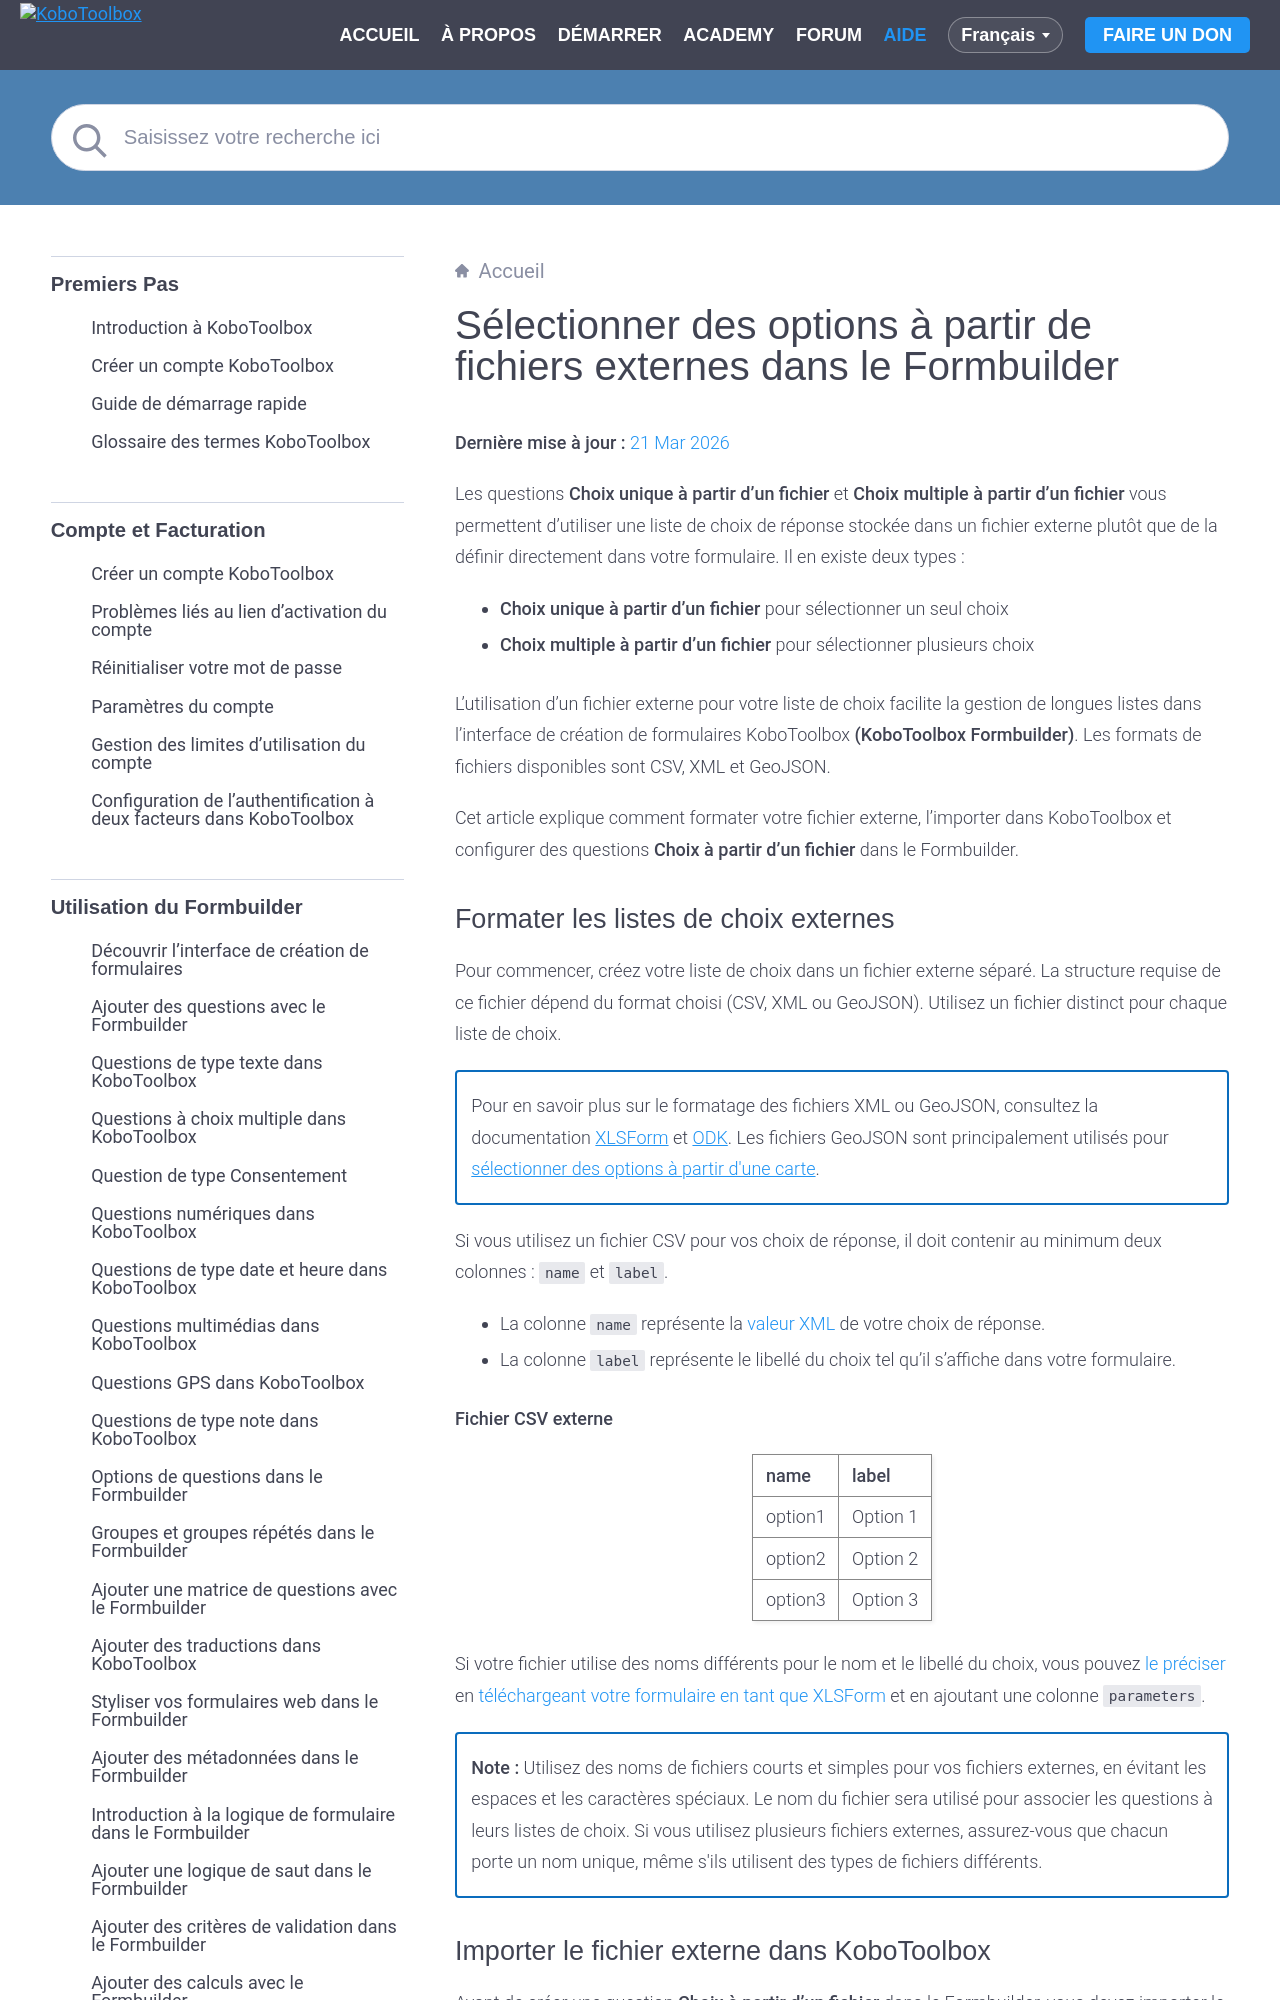

repository: kobotoolbox/docs · page: fr/external_file.html · generator: sphinx

# Sélectionner des options à partir de fichiers externes dans le Formbuilder
**Dernière mise à jour :** <a href="https://github.com/kobotoolbox/docs/blob/a476e76f62e857ee7dd45ee394421eb4bf7dd22a/source/external_file.md" class="reference">21 Mar 2026</a>

Les questions **Choix unique à partir d'un fichier** et **Choix multiple à partir d'un fichier** vous permettent d'utiliser une liste de choix de réponse stockée dans un fichier externe plutôt que de la définir directement dans votre formulaire. Il en existe deux types :
* **Choix unique à partir d'un fichier** pour sélectionner un seul choix
* **Choix multiple à partir d'un fichier** pour sélectionner plusieurs choix

L'utilisation d'un fichier externe pour votre liste de choix facilite la gestion de longues listes dans l'interface de création de formulaires KoboToolbox **(KoboToolbox Formbuilder)**. Les formats de fichiers disponibles sont CSV, XML et GeoJSON.

Cet article explique comment formater votre fichier externe, l'importer dans KoboToolbox et configurer des questions **Choix à partir d'un fichier** dans le Formbuilder.
